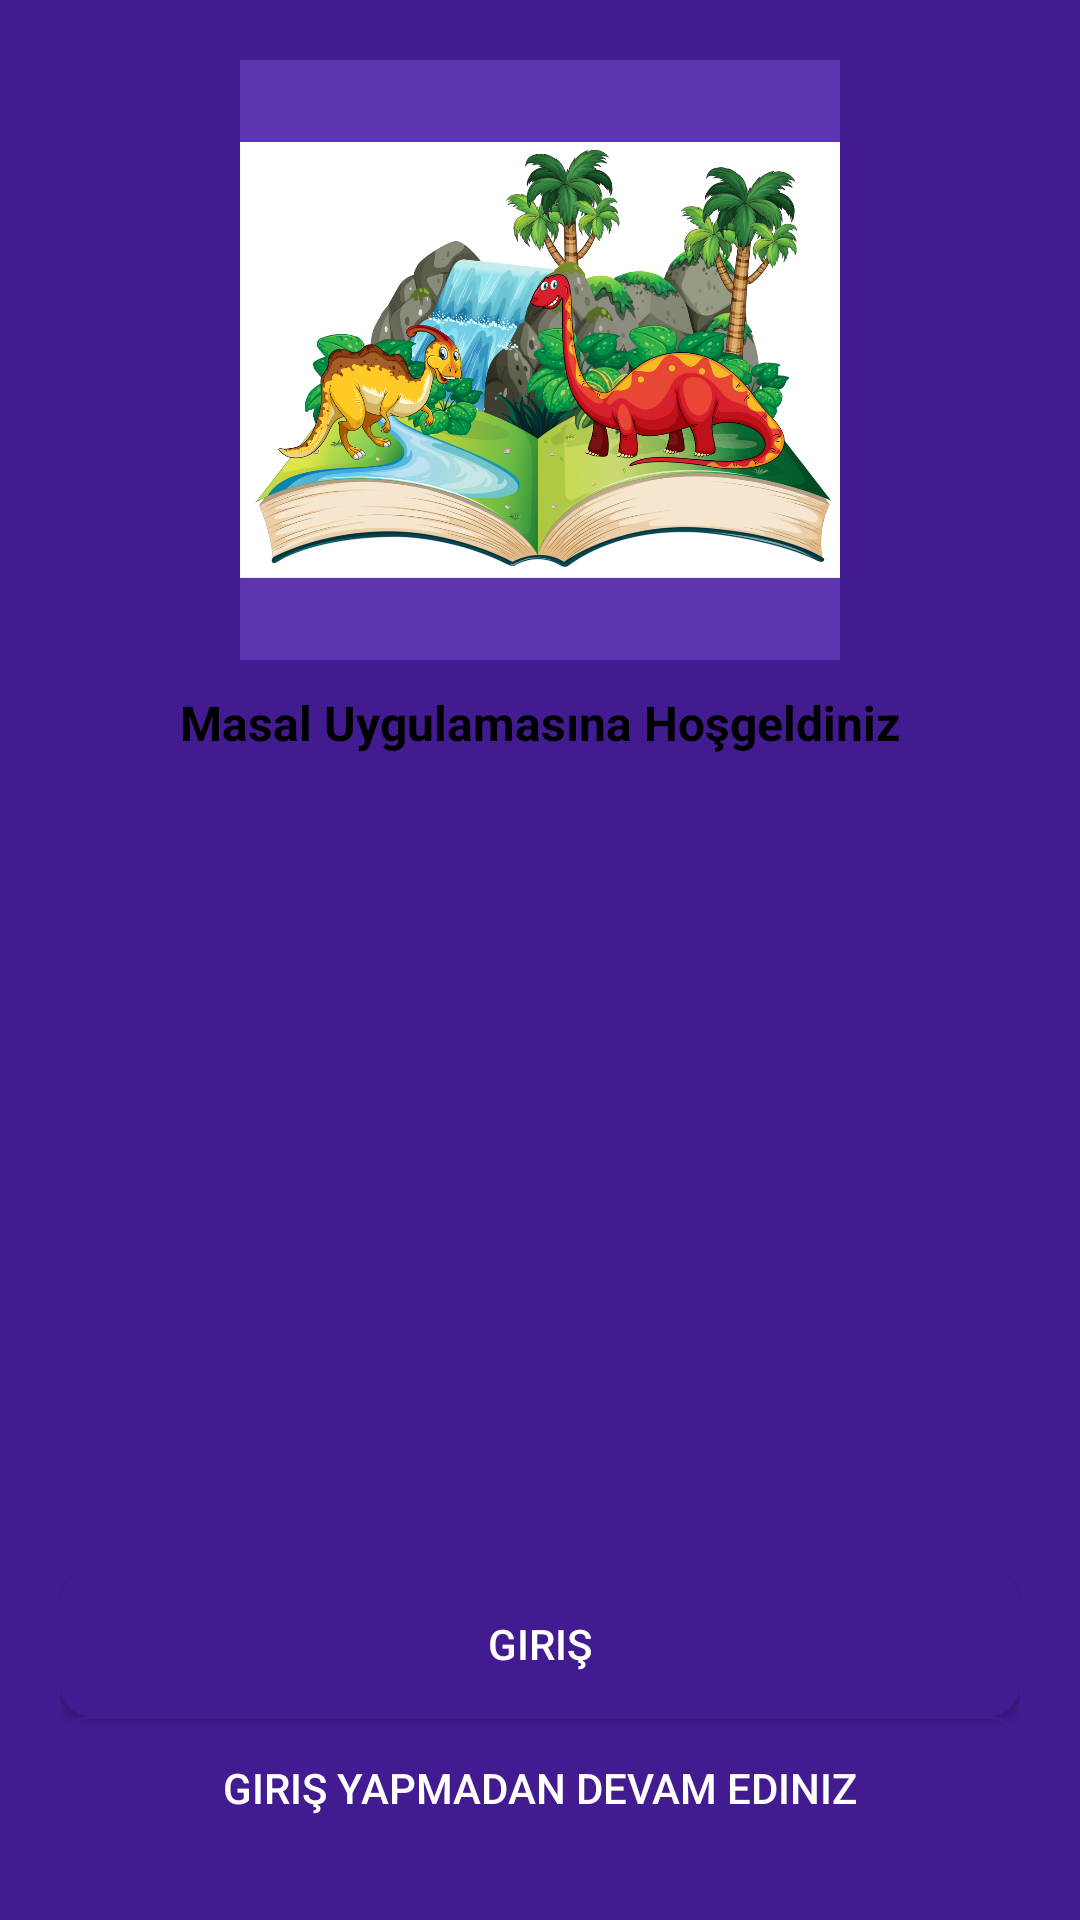

This screen was rendered from an Android layout file. Write that file and the resources it references.
<!-- AndroidManifest.xml: application theme Theme.MaterialComponents.Light.NoActionBar -->
<!-- res/layout/activity_main.xml -->
<?xml version="1.0" encoding="utf-8"?>
<RelativeLayout xmlns:android="http://schemas.android.com/apk/res/android"
    xmlns:app="http://schemas.android.com/apk/res-auto"
    xmlns:tools="http://schemas.android.com/tools"
    android:layout_width="match_parent"
    android:layout_height="match_parent"
    android:background="@color/purple_500"
    android:padding="20dp"
    tools:context=".MainActivity">

    <ImageView
        android:id="@+id/iconIv"
        android:layout_width="200dp"
        android:layout_height="200dp"
        android:layout_centerHorizontal="true"
        android:background="#5E35B1"
        android:src="@drawable/logo" />

    <TextView
        android:layout_width="wrap_content"
        android:layout_height="wrap_content"
        android:layout_below="@id/iconIv"
        android:layout_centerHorizontal="true"
        android:layout_marginTop="10dp"
        android:text="Masal Uygulamasına Hoşgeldiniz"
        android:textColor="@color/black"
        android:textSize="16sp"
        android:textStyle="bold" />

    <Button
        android:id="@+id/LoginBtn"
        android:layout_width="match_parent"
        android:layout_height="wrap_content"
        android:layout_above="@id/skipBtn"
        android:layout_marginTop="10dp"
        android:background="@drawable/shape_button01"
        android:text="Giriş"
        android:textColor="@color/white" />

    <Button
        android:id="@+id/skipBtn"
        android:layout_width="match_parent"
        android:layout_height="wrap_content"
        android:layout_alignParentBottom="true"
        android:background="@drawable/shape_button02"
        android:text="Giriş yapmadan Devam Ediniz"
        android:textColor="@color/white" />
</RelativeLayout>
<!-- resources referenced by this layout -->
<resources>
  <color name="black">#FF000000</color>
  <color name="purple_500">#421B90</color>
  <color name="white">#FFFFFFFF</color>
  <!-- drawable logo: png bitmap (drawable, 962468 bytes) -->
  <!-- drawable shape_button01 (drawable) -->
  <?xml version="1.0" encoding="utf-8"?>
  <shape xmlns:android="http://schemas.android.com/apk/res/android">
  <solid android:color="@color/purple_500"></solid>
      <corners android:radius="10dp"/>
  </shape>
  <!-- drawable shape_button02 (drawable) -->
  <?xml version="1.0" encoding="utf-8"?>
  <shape xmlns:android="http://schemas.android.com/apk/res/android"
      android:shape="rectangle">
  <solid android:color="@android:color/transparent"/>
  <corners android:radius="10dp"/>
      <stroke android:color="@color/purple_500"
          android:width="1dp"/>
  
  </shape>
</resources>
